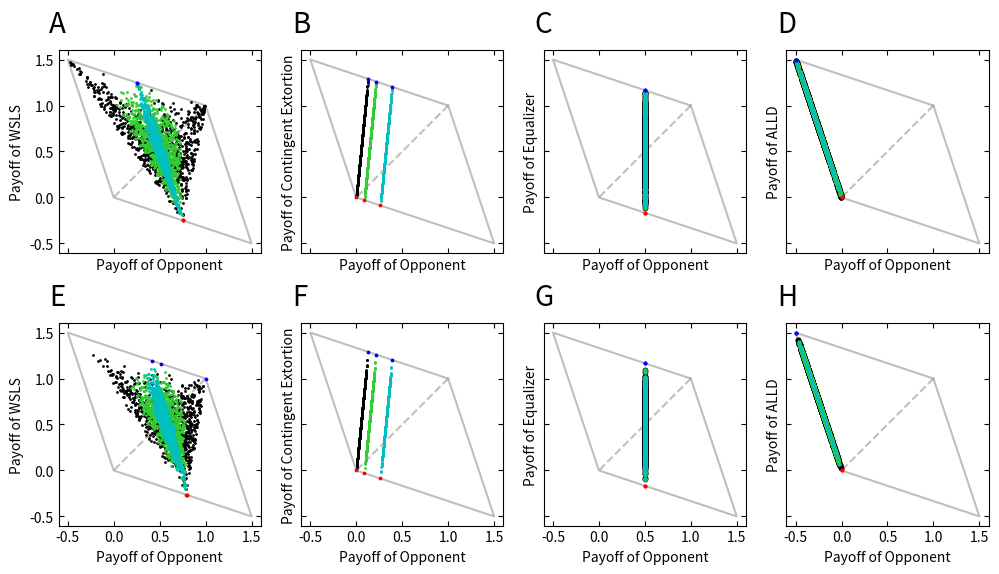

The script that saved this image: (Note: this script raises an exception after producing the figure.)
# -*- coding: utf-8 -*-

import numpy.linalg as LA
import matplotlib.pyplot as plt
import random

def D(p,q,f,epsilon,xi,delta):
    tau, mu, eta = 1-2*epsilon-xi, 1-epsilon-xi, epsilon+xi
    
    M_prime= [[delta*(tau*p[1]*q[1]+epsilon*p[1]*q[2]+epsilon*p[2]*q[1]+xi*p[2]*q[2])-1+(1-delta)*p[0]*q[0],
               delta*(mu*p[1]+eta*p[2])-1+(1-delta)*p[0],
               delta*(mu*q[1]+eta*q[2])-1+(1-delta)*q[0],
               f[0]],
    
              [delta*(epsilon*p[1]*q[3]+xi*p[1]*q[4]+tau*p[2]*q[3]+epsilon*p[2]*q[4])+(1-delta)*p[0]*q[0],
               delta*(eta*p[1]+mu*p[2])-1+(1-delta)*p[0],
               delta*(mu*q[3]+eta*q[4])  +(1-delta)*q[0],
               f[1]],
              
              [delta*(epsilon*p[3]*q[1]+tau*p[3]*q[2]+xi*p[4]*q[1]+epsilon*p[4]*q[2])+(1-delta)*p[0]*q[0],
               delta*(mu*p[3]+eta*p[4])  +(1-delta)*p[0],
               delta*(eta*q[1]+mu*q[2])-1+(1-delta)*q[0],
               f[2]],
              
              [delta*(xi*p[3]*q[3]+epsilon*p[3]*q[4]+epsilon*p[4]*q[3]+tau*p[4]*q[4])+(1-delta)*p[0]*q[0],
               delta*(eta*p[3]+mu*p[4])+(1-delta)*p[0],
               delta*(eta*q[3]+mu*q[4])+(1-delta)*q[0],
               f[3]]]
    
    return LA.det(M_prime)

def create_Fig():
    TE, RE, PE, SE = 1.5, 1.0, 0.0, -0.5 # payoff
    Sx, Sy = [RE,SE,TE,PE],[RE,TE,SE,PE] # payoff vector
    xi = 0                       # error rate
    epsilon_list = [0, 0.1, 0.2] # error rate
    v1 = [1,1,1,1]               # one vector
    
    # strategies setting
    WSLS = [[1,1,0,0,1], [1,1,0,0,1], [1,1,0,0,1]]
    ALLD = [[0,0,0,0,0], [0,0,0,0,0], [0,0,0,0,0]]
    # contingentExtortion1  = [[0,0.86,0.77,0.09,0], [0,0.65575, 0.31825, 0.34575, 0.00825]] # chi=15
    # contingentExtortion09 = [[0,0.955556,0.855556,0.1,0], [0.0825, 0.719444, 0.344444, 0.375, 0]]# chi=15
    contingentExtortion1  = [[0,0.73,0.535,0.195,0], [0,0.781375, 0.537625, 0.246375, 0.002625], [0,0.876, 0.551, 0.341, 0.016]] # chi=10
    contingentExtortion09 = [[0, 0.811111, 0.594444, 0.216667, 0], [0,0.868194,0.597361,0.27375,0.00291667], [0,0.973333, 0.612222, 0.378889, 0.0177778]] # chi=10
    equalizer1  = [[1,2/3,1/3,2/3,1/3], [0.5,2.5/3,0.595238,0.404762,0.5/3],[0.5,2.5/3,0.416667,0.583333,0.5/3]]
    equalizer09 = [[1/2,2/3,0.277778,0.722222,1/3], [0.5,2.5/3,0.515873,0.484127,0.5/3], [0.5,2.5/3,0.277778,0.722222,0.5/3]]
    
    # playerX's strategies
    p_list_all = [WSLS, contingentExtortion1, equalizer1, ALLD, WSLS, contingentExtortion09, equalizer09, ALLD]
    # playerY's strategies
    q_list = [[random.random(), random.random(), random.random(), random.random(), random.random()] for i in range(1000)]
    
    # calculate payoff
    sx_list_all =[]; sy_list_all =[]
    sx_list_all_alld =[]; sy_list_all_alld =[]
    sx_list_all_allc =[]; sy_list_all_allc =[]
    for i, p_list in enumerate(p_list_all):
        if i in [0, 1, 2, 3]: delta = 1
        else: delta = 0.9
        sx_list =[]; sy_list =[]
        sx_list_alld =[]; sy_list_alld =[]
        sx_list_allc =[]; sy_list_allc =[]
        for j, p in enumerate(p_list):
            sx = []; sy = []
            epsilon = epsilon_list[j]
            for q in q_list:
                vdot1 = D(p,q,v1,epsilon,xi,delta)
                sx.append(D(p,q,Sx,epsilon,xi,delta)/vdot1)
                sy.append(D(p,q,Sy,epsilon,xi,delta)/vdot1)
            vdot1_allc = D(p,[1,1,1,1,1],v1,epsilon,xi,delta)
            vdot1_alld = D(p,[0,0,0,0,0],v1,epsilon,xi,delta)
            sx_list.append(sx)
            sy_list.append(sy)
            sx_list_alld.append(D(p,[0,0,0,0,0],Sx,epsilon,xi,delta)/vdot1_alld)
            sy_list_alld.append(D(p,[0,0,0,0,0],Sy,epsilon,xi,delta)/vdot1_alld)
            sx_list_allc.append(D(p,[1,1,1,1,1],Sx,epsilon,xi,delta)/vdot1_allc)
            sy_list_allc.append(D(p,[1,1,1,1,1],Sy,epsilon,xi,delta)/vdot1_allc)
        
        sx_list_all.append(sx_list)
        sy_list_all.append(sy_list)
        sx_list_all_alld.append(sx_list_alld)
        sy_list_all_alld.append(sy_list_alld)
        sx_list_all_allc.append(sx_list_allc)
        sy_list_all_allc.append(sy_list_allc)
    
    # generate figure
    fig = plt.figure(figsize=(12, 6.5))
    plt.rcParams['xtick.direction'] = 'in'
    plt.rcParams['ytick.direction'] = 'in'
    gs  = fig.add_gridspec(2, 4)
    axs = []
    for i in range(2):
        for j in range(4):
            axs.append(fig.add_subplot(gs[i, j:j+1]))
    
    text_list  = ['A', 'B', 'C', 'D', 'E', 'F', 'G', 'H']
    strategy_list = ['WSLS', 'Contingent Extortion', 'Equalizer', 'ALLD',
                     'WSLS', 'Contingent Extortion', 'Equalizer', 'ALLD']
    
    # plot
    for i in range(8):
        axs[i].set_aspect('equal')
        axs[i].set_ylim([-0.6, 1.6])
        axs[i].set_xlim([-0.6, 1.6])
        axs[i].set_ylabel(f'Payoff of {strategy_list[i]}')
        axs[i].text(-0.7, 1.8, '{}'.format(text_list[i]), fontsize=20)
        axs[i].plot([RE, TE, PE, SE, RE], [RE, SE, PE, TE, RE], color = "grey", alpha=0.5, zorder=1)
        axs[i].plot([RE, PE], [RE, PE], color = "grey", alpha=0.5, linestyle='dashed', zorder=1)
        axs[i].set_xticks([-0.5, 0.0, 0.5, 1.0, 1.5])
        axs[i].set_yticks([-0.5, 0.0, 0.5, 1.0, 1.5])
        axs[i].set_xlabel('Payoff of Opponent')
        # vs 1000 strategies
        if i in [2,3,6,7]:
            axs[i].scatter(sy_list_all[i][0], sx_list_all[i][0], s=10, c='k', zorder=2)
        else:
            axs[i].scatter(sy_list_all[i][0], sx_list_all[i][0], s=1, c='k', zorder=2)
        if i in [2,3,6,7]:
            axs[i].scatter(sy_list_all[i][1], sx_list_all[i][1], s=5, c='limegreen', zorder=2)
        else:
            axs[i].scatter(sy_list_all[i][1], sx_list_all[i][1], s=1, c='limegreen', zorder=2)
        axs[i].scatter(sy_list_all[i][2], sx_list_all[i][2], s=1, c='c', zorder=2)
        # vs ALLC ALLD
        for j in range(3):
            axs[i].scatter(sy_list_all_allc[i][j], sx_list_all_allc[i][j], s=3, c='b', zorder=2)
            axs[i].scatter(sy_list_all_alld[i][j], sx_list_all_alld[i][j], s=3, c='r', zorder=2)
    
    # figure setting
    axs[0].tick_params(labelbottom=False, right=True, top=True)
    axs[1].tick_params(labelbottom=False, labelleft=False, labelright=False, labeltop=False, right=True, top=True)
    axs[2].tick_params(labelbottom=False, labelleft=False, labelright=False, labeltop=False, right=True, top=True)
    axs[3].tick_params(labelbottom=False, labelleft=False, labelright=False, labeltop=False,right=True, top=True)
    axs[4].tick_params(right=True, top=True)
    axs[5].tick_params(labelleft=False, labelright=False, labeltop=False, right=True, top=True)
    axs[6].tick_params(labelleft=False, labelright=False, labeltop=False, right=True, top=True)
    axs[7].tick_params(labelleft=False, labelright=False, labeltop=False, right=True, top=True)
    
    # save figure
    fig.savefig('./figure/figure.pdf', bbox_inches='tight',pad_inches=0.05) 

if __name__ == "__main__":
    create_Fig()
    